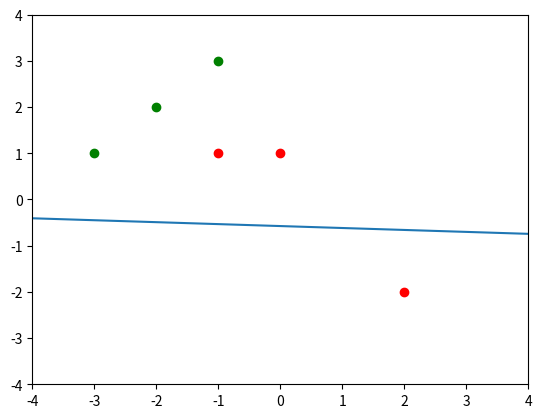
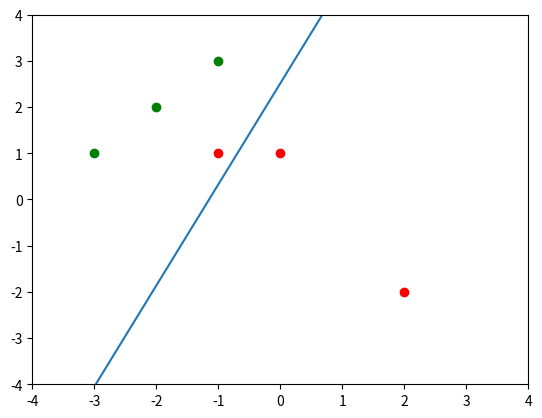
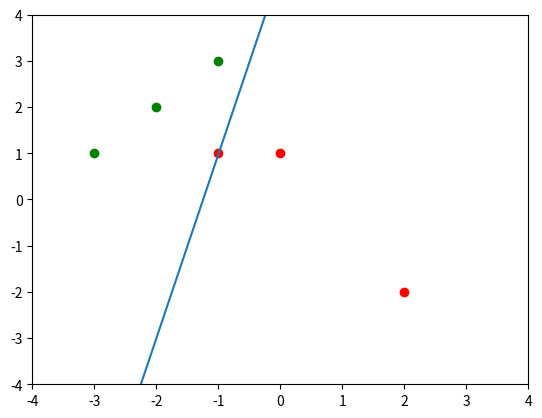
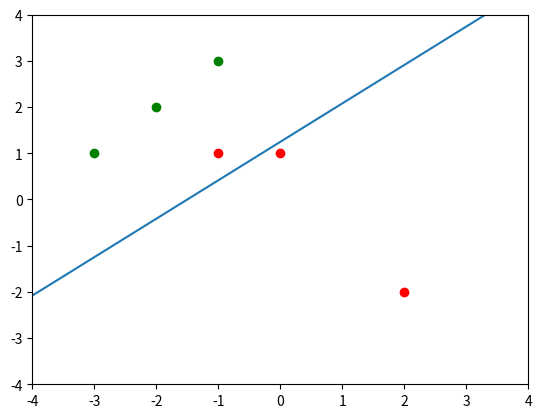
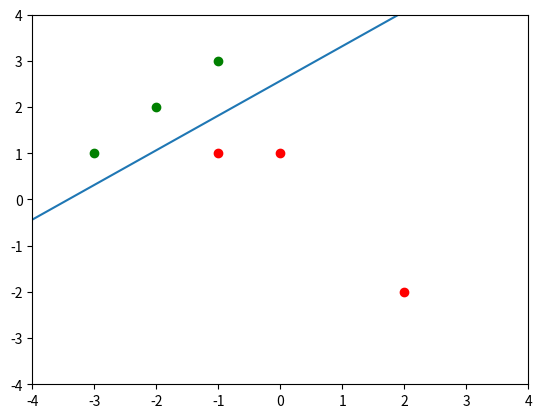

Reproduce these figures in Python, in order.
import matplotlib.pyplot as plt
import numpy as np
import random

data = [
    (1, -1, 3, 0),
    (1, -2, 2, 0),
    (1, -3, 1, 0),
    (1, 2, -2, 1),
    (1, 0, 1, 1),
    (1, -1, 1, 1)
]

def plot(weights, data):
    plt.figure()
    plt.axis([-4,4,-4,4])
    for point in data:
        color = "green"
        if point[-1] == 1:
            color = "red"
        plt.scatter(point[1], point[2], color=color)
    plt.plot(x_l, [(weights[0] + weights[1] * x)/(-weights[2]) for x in x_l])
    plt.show()

weights = [
    random.random(), # bias
    random.random(), # w1
    random.random(), # w2
]
learning_rate = 0.2

x_l = np.linspace(-4, 4, 100)

def predict(weights, x):
    return sum([w * x[i] for i, w in enumerate(weights)])

def update(weights, error, x):
    weights_n = [w + learning_rate * error * x[i] for i, w in enumerate(weights)]
    return weights_n

wrong = 1
while wrong:
    plot(weights, data)
    print(",".join([str(w) for w in weights]))
    wrong = 0
    data_n = data[:]
    random.shuffle(data_n)
    for x in data_n:
        prediction = predict(weights, x)
        pred_cls = 1.0 if prediction >= 0.0 else 0.0
        if pred_cls != x[-1]:
            weights = update(weights, x[-1] - prediction, x)
            wrong += 1



